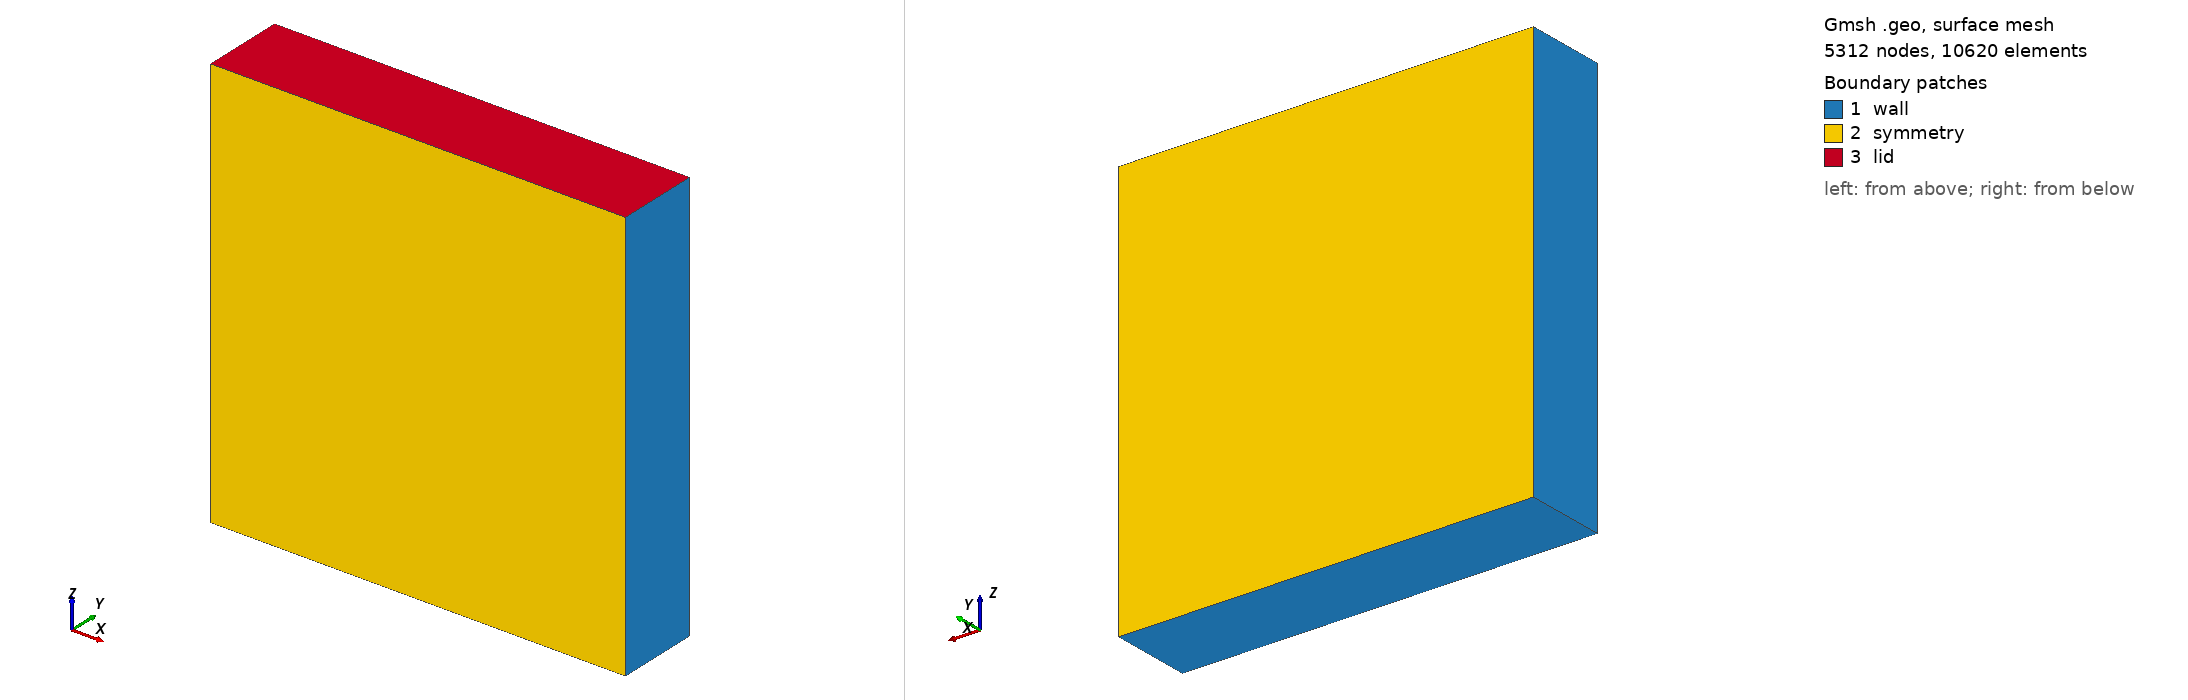

Gmsh geometry script, surface-meshed: 5312 nodes, 10620 surface elements. Boundary patches (legend numbers): 1 wall, 2 symmetry, 3 lid. Left view from above one corner, right view from below the opposite corner. Legend entries are the model's physical surfaces. The drawing asked Gmsh for element sizes between 1% and 20% of the model's largest extent; the script's own settings can give other sizes.

=== cav_3d.geo (drawn) ===
SetFactory("OpenCASCADE");
Box(1) = {0, 0, 0, 1, 0.2, 1};

MeshSize {1, 2, 3, 4, 5, 6, 7, 8} = 0.025;

Physical Surface("symmetry", 13) = {3, 4};
Physical Surface("lid", 14) = {6};
Physical Surface("wall", 15) = {1, 5, 2};
Physical Volume("fluid", 16) = {1};
